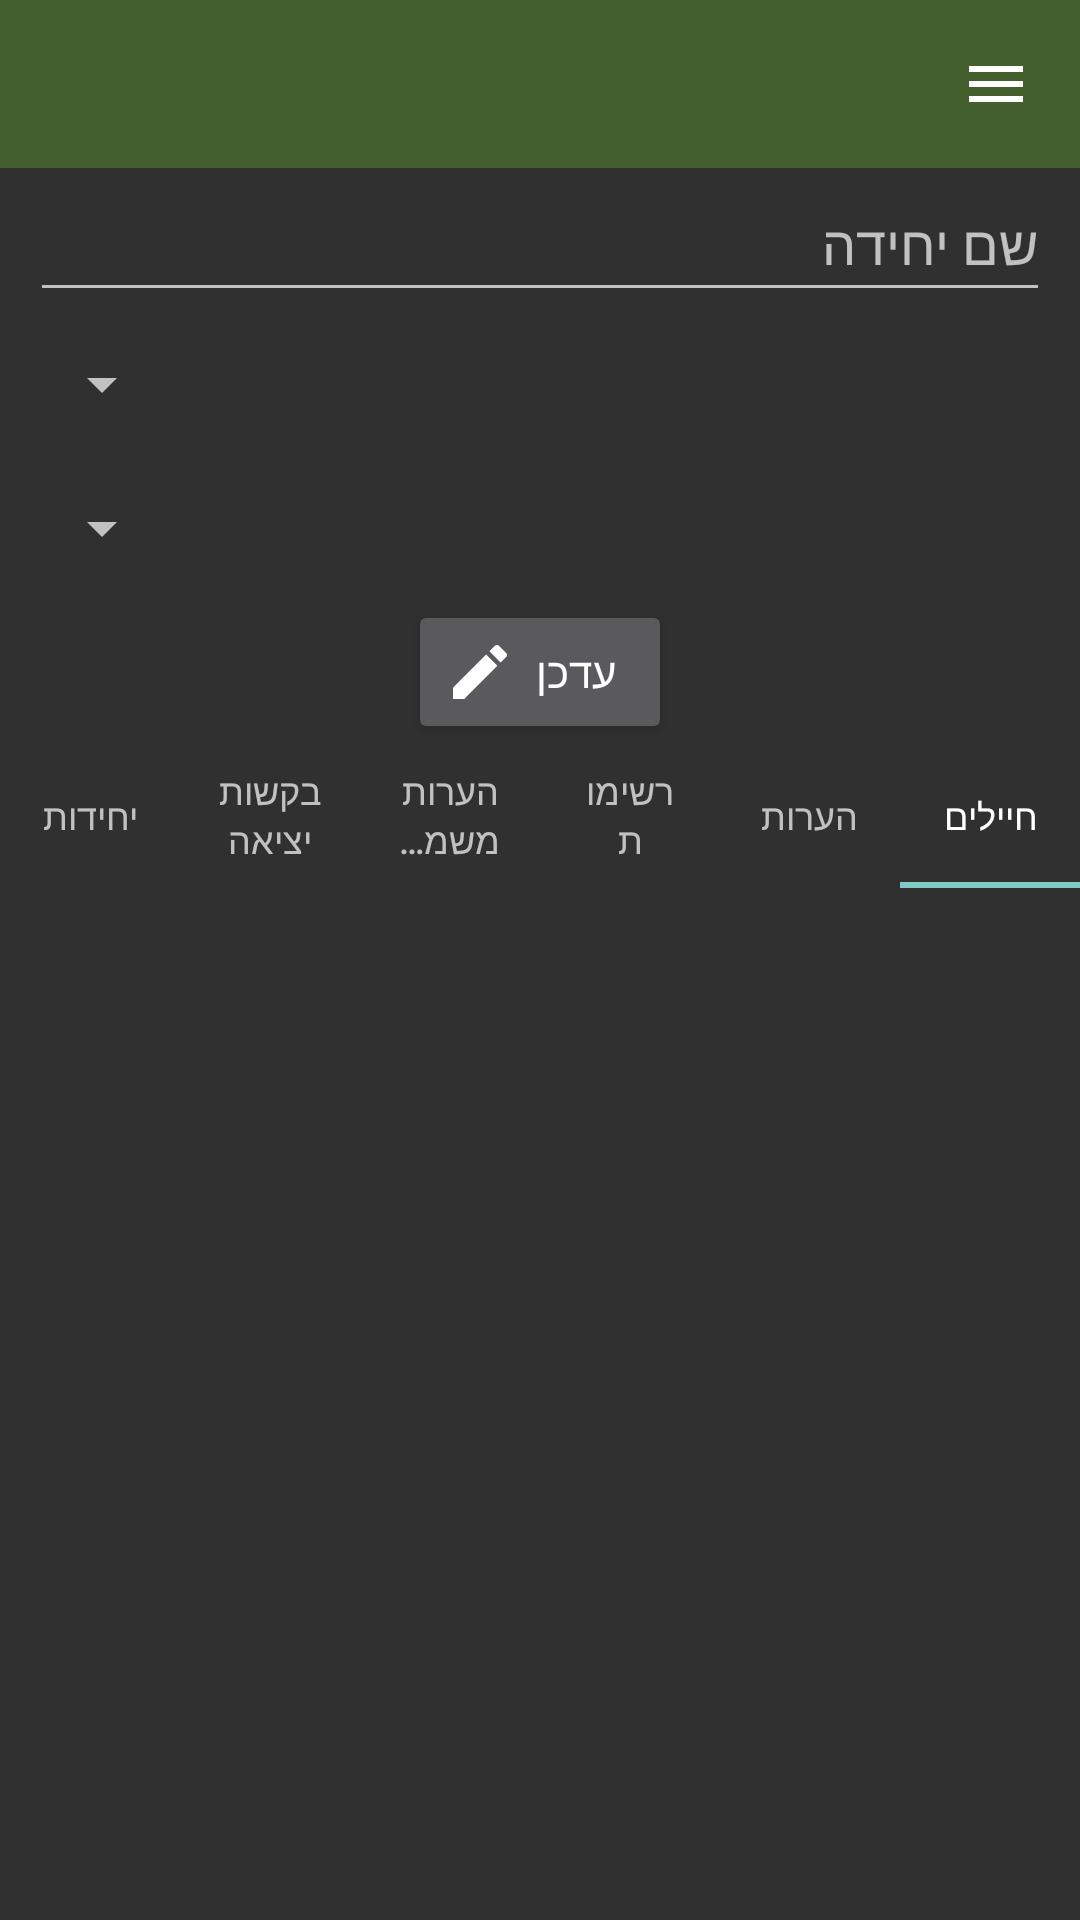

Write the Android layout XML for this screen, with the resource values it uses.
<!-- AndroidManifest.xml: application theme Theme.AppCompat.NoActionBar -->
<!-- res/layout/activity_unit.xml -->
<?xml version="1.0" encoding="utf-8"?>
<LinearLayout xmlns:android="http://schemas.android.com/apk/res/android"
    xmlns:app="http://schemas.android.com/apk/res-auto"
    xmlns:tools="http://schemas.android.com/tools"
    android:id="@+id/main"
    android:layout_width="match_parent"
    android:layout_height="match_parent"
    android:layoutDirection="rtl"
    android:orientation="vertical"
    tools:context=".view.UnitActivity">

    <androidx.drawerlayout.widget.DrawerLayout
        android:id="@+id/lyt_drawer"
        android:layout_width="match_parent"
        android:layout_height="match_parent">

        <ScrollView
            android:layout_width="match_parent"
            android:layout_height="match_parent">

            <LinearLayout
                android:layout_width="match_parent"
                android:layout_height="wrap_content"
                android:gravity="center_horizontal"
                android:orientation="vertical"
                android:scrollbars="horizontal">

                <androidx.appcompat.widget.Toolbar
                    android:id="@+id/toolbar"
                    android:layout_width="match_parent"
                    android:layout_height="wrap_content"
                    android:layout_weight="0"
                    android:background="@color/olive"
                    android:minHeight="?attr/actionBarSize"
                    android:theme="?attr/actionBarTheme"
                    app:navigationIcon="@drawable/baseline_menu_24" />

                <EditText
                    android:id="@+id/txt_name"
                    android:layout_width="match_parent"
                    android:layout_height="wrap_content"
                    android:layout_marginStart="@dimen/default_padding"
                    android:layout_marginEnd="@dimen/default_padding"
                    android:hint="@string/unit_name"
                    android:importantForAutofill="no"
                    android:inputType="text"
                    android:minHeight="48dp" />

                <Spinner
                    android:id="@+id/spn_mother"
                    android:layout_width="match_parent"
                    android:layout_height="wrap_content"
                    android:layout_marginStart="@dimen/default_padding"
                    android:layout_marginEnd="@dimen/default_padding"
                    android:minHeight="48dp"
                    android:prompt="@string/unit_mother"
                    android:spinnerMode="dialog" />

                <Spinner
                    android:id="@+id/spn_commander"
                    android:layout_width="match_parent"
                    android:layout_height="wrap_content"
                    android:layout_marginStart="@dimen/default_padding"
                    android:layout_marginEnd="@dimen/default_padding"
                    android:minHeight="48dp"
                    android:prompt="@string/unit_commander"
                    android:spinnerMode="dialog" />

                <Button
                    android:id="@+id/btn_update"
                    android:layout_width="wrap_content"
                    android:layout_height="wrap_content"
                    android:drawableEnd="@drawable/baseline_edit_24"
                    android:onClick="btnUpdateClick"
                    android:text="@string/update" />

                <com.google.android.material.tabs.TabLayout
                    android:id="@+id/tabs"
                    android:layout_width="match_parent"
                    android:layout_height="wrap_content"
                    android:layout_weight="0">

                    <com.google.android.material.tabs.TabItem
                        android:id="@+id/tab_soldiers"
                        android:layout_width="wrap_content"
                        android:layout_height="wrap_content"
                        android:text="@string/soldiers_title" />

                    <com.google.android.material.tabs.TabItem
                        android:id="@+id/tab_notes"
                        android:layout_width="wrap_content"
                        android:layout_height="wrap_content"
                        android:text="@string/notes_title" />

                    <com.google.android.material.tabs.TabItem
                        android:id="@+id/tab_unit_logs"
                        android:layout_width="wrap_content"
                        android:layout_height="wrap_content"
                        android:text="@string/unit_logs_title" />

                    <com.google.android.material.tabs.TabItem
                        android:id="@+id/tab_discipline"
                        android:layout_width="wrap_content"
                        android:layout_height="wrap_content"
                        android:text="@string/disc_notices_title" />

                    <com.google.android.material.tabs.TabItem
                        android:id="@+id/tab_leave"
                        android:layout_width="wrap_content"
                        android:layout_height="wrap_content"
                        android:text="@string/leave_requests_title" />

                    <com.google.android.material.tabs.TabItem
                        android:id="@+id/tab_units"
                        android:layout_width="wrap_content"
                        android:layout_height="wrap_content"
                        android:text="@string/units_title" />

                </com.google.android.material.tabs.TabLayout>

                <androidx.viewpager2.widget.ViewPager2
                    android:id="@+id/view_pager"
                    android:layout_width="match_parent"
                    android:layout_height="wrap_content"/>

            </LinearLayout>
        </ScrollView>

        <include layout="@layout/drawer_nav_view" />

    </androidx.drawerlayout.widget.DrawerLayout>
</LinearLayout>
<!-- res/layout/drawer_nav_view.xml (included above) -->
<?xml version="1.0" encoding="utf-8"?>
<com.google.android.material.navigation.NavigationView
    xmlns:android="http://schemas.android.com/apk/res/android"
    xmlns:app="http://schemas.android.com/apk/res-auto"
    android:id="@+id/nav_view"
    android:layout_width="wrap_content"
    android:layout_height="match_parent"
    android:layout_gravity="start"
    app:headerLayout="@layout/drawer_header"
    app:menu="@menu/nav_menu">

</com.google.android.material.navigation.NavigationView>
<!-- res/layout/drawer_header.xml (included above) -->
<?xml version="1.0" encoding="utf-8"?>
<androidx.constraintlayout.widget.ConstraintLayout xmlns:android="http://schemas.android.com/apk/res/android"
    xmlns:app="http://schemas.android.com/apk/res-auto"
    xmlns:tools="http://schemas.android.com/tools"
    android:id="@+id/linearLayout"
    android:layout_width="match_parent"
    android:layout_height="wrap_content"
    android:gravity="center_horizontal"
    android:orientation="vertical">

    <ImageView
        android:id="@+id/imageView"
        android:layout_width="0dp"
        android:layout_height="0dp"
        android:layout_marginTop="@dimen/default_padding"
        app:layout_constraintDimensionRatio="1"
        app:layout_constraintEnd_toEndOf="parent"
        app:layout_constraintStart_toStartOf="parent"
        app:layout_constraintTop_toTopOf="parent"
        app:layout_constraintWidth_percent="0.5"
        app:srcCompat="@drawable/appicon" />

    <TextView
        android:id="@+id/textView"
        android:layout_width="wrap_content"
        android:layout_height="wrap_content"
        android:text="@string/app_name"
        android:textAppearance="@style/TextAppearance.AppCompat.Display1"
        app:layout_constraintEnd_toEndOf="parent"
        app:layout_constraintStart_toStartOf="parent"
        app:layout_constraintTop_toBottomOf="@+id/imageView" />

    <TextView
        android:id="@+id/textView2"
        android:layout_width="wrap_content"
        android:layout_height="wrap_content"
        android:text="@string/app_name_desc"
        android:textAppearance="@style/TextAppearance.AppCompat.Small"
        app:layout_constraintEnd_toEndOf="parent"
        app:layout_constraintStart_toStartOf="parent"
        app:layout_constraintTop_toBottomOf="@+id/textView" />
</androidx.constraintlayout.widget.ConstraintLayout>
<!-- resources referenced by this layout -->
<resources>
  <color name="olive">#FF425F2D</color>
  <dimen name="default_padding">10dp</dimen>
  <!-- drawable appicon: vector/xml drawable (drawable, 41636 chars, omitted) -->
  <!-- drawable baseline_edit_24 (drawable) -->
  <vector xmlns:android="http://schemas.android.com/apk/res/android" android:height="24dp" android:tint="@color/light" android:viewportHeight="24" android:viewportWidth="24" android:width="24dp">
        
      <path android:fillColor="@android:color/white" android:pathData="M3,17.25V21h3.75L17.81,9.94l-3.75,-3.75L3,17.25zM20.71,7.04c0.39,-0.39 0.39,-1.02 0,-1.41l-2.34,-2.34c-0.39,-0.39 -1.02,-0.39 -1.41,0l-1.83,1.83 3.75,3.75 1.83,-1.83z"/>
      
  </vector>
  <!-- drawable baseline_menu_24 (drawable) -->
  <vector xmlns:android="http://schemas.android.com/apk/res/android" android:height="24dp" android:tint="@color/light" android:viewportHeight="24" android:viewportWidth="24" android:width="24dp">
        
      <path android:fillColor="@android:color/white" android:pathData="M3,18h18v-2L3,16v2zM3,13h18v-2L3,11v2zM3,6v2h18L21,6L3,6z"/>
      
  </vector>
  <string name="app_name">כזל\"מ</string>
  <string name="app_name_desc">כזה למפקד</string>
  <string name="disc_notices_title">הערות משמעת</string>
  <string name="leave_requests_title">בקשות יציאה</string>
  <string name="notes_title">הערות</string>
  <string name="soldiers_title">חיילים</string>
  <string name="unit_commander">מפקד היחידה</string>
  <string name="unit_logs_title">רשימות</string>
  <string name="unit_mother">יחידת אם</string>
  <string name="unit_name">שם יחידה</string>
  <string name="units_title">יחידות</string>
  <string name="update">עדכן</string>
  <color name="light">#FFFFFFFF</color>
</resources>
